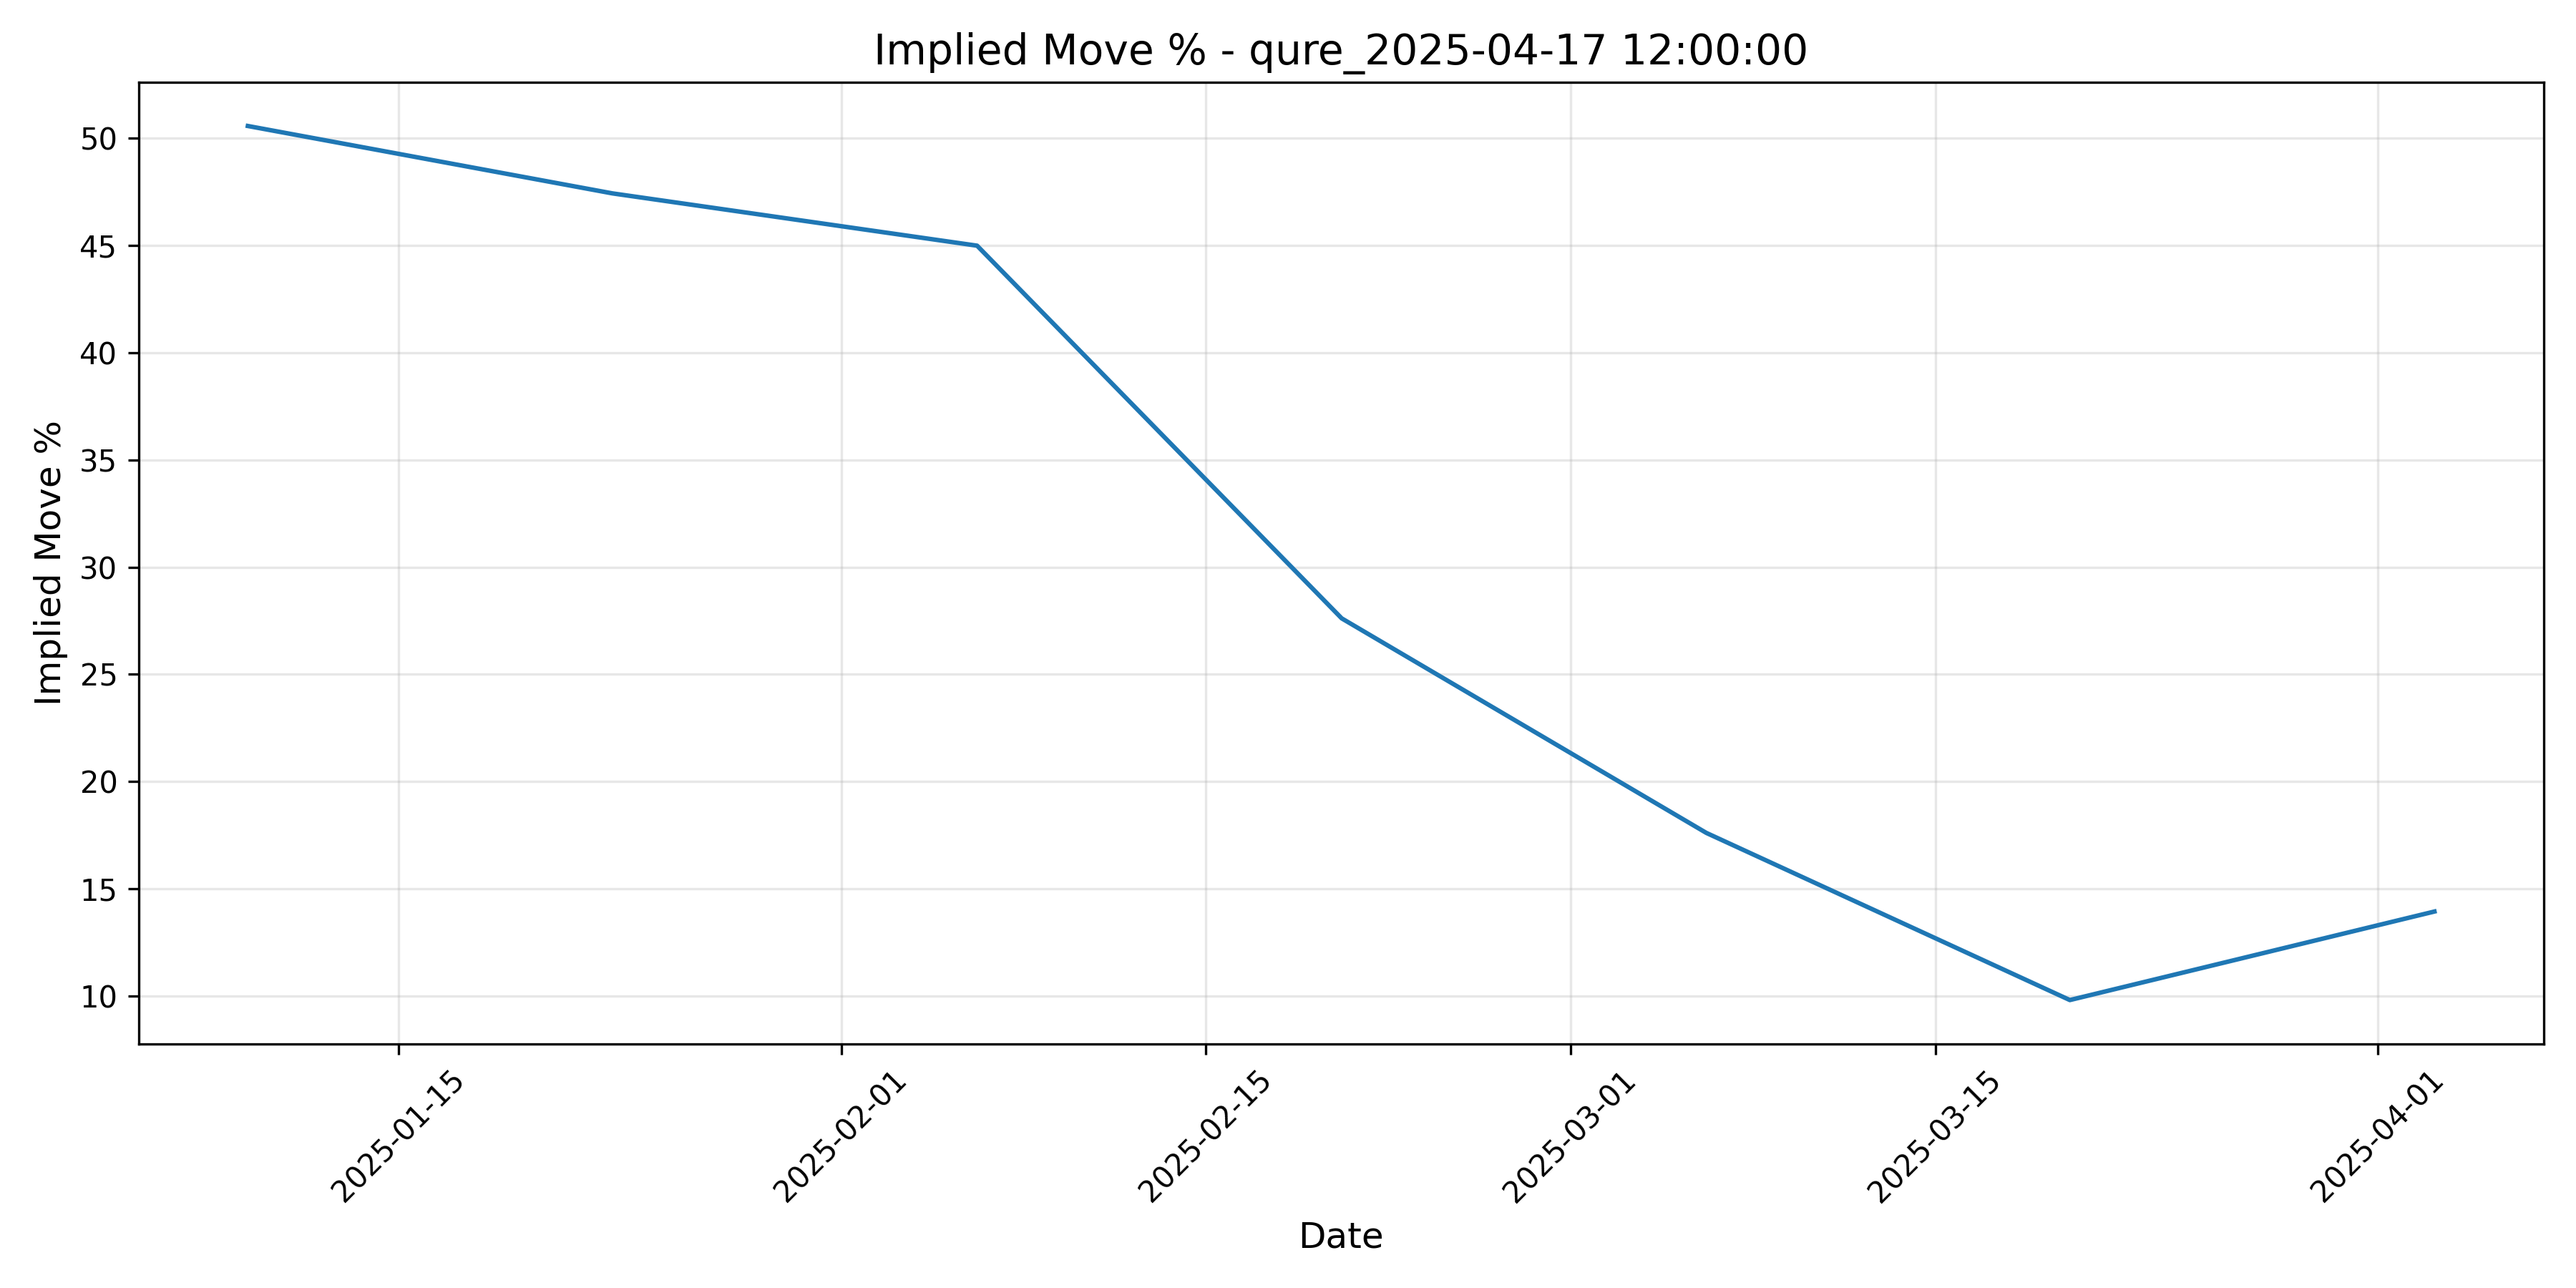

The data file committed next to this chart (first rows):
timestamp, implied_move_dollar, implied_move_percent, atm_strike, expiration_date
2025-01-09 05:00:00+00:00, 7.152, 50.57, 14, 2025-07-18 16:00:00-04:00
2025-01-23 05:00:00+00:00, 7.437, 47.43, 16, 2025-07-18 16:00:00-04:00
2025-02-06 05:00:00+00:00, 6.322, 44.99, 14, 2025-07-18 16:00:00-04:00
2025-02-20 05:00:00+00:00, 3.23, 27.61, 12, 2025-04-17 16:00:00-04:00
2025-03-06 05:00:00+00:00, 2.333, 17.61, 14, 2025-04-17 16:00:00-04:00
2025-03-20 04:00:00+00:00, 1.369, 9.813, 14, 2025-04-17 16:00:00-04:00
2025-04-03 04:00:00+00:00, 1.248, 13.94, 9, 2025-04-17 16:00:00-04:00
